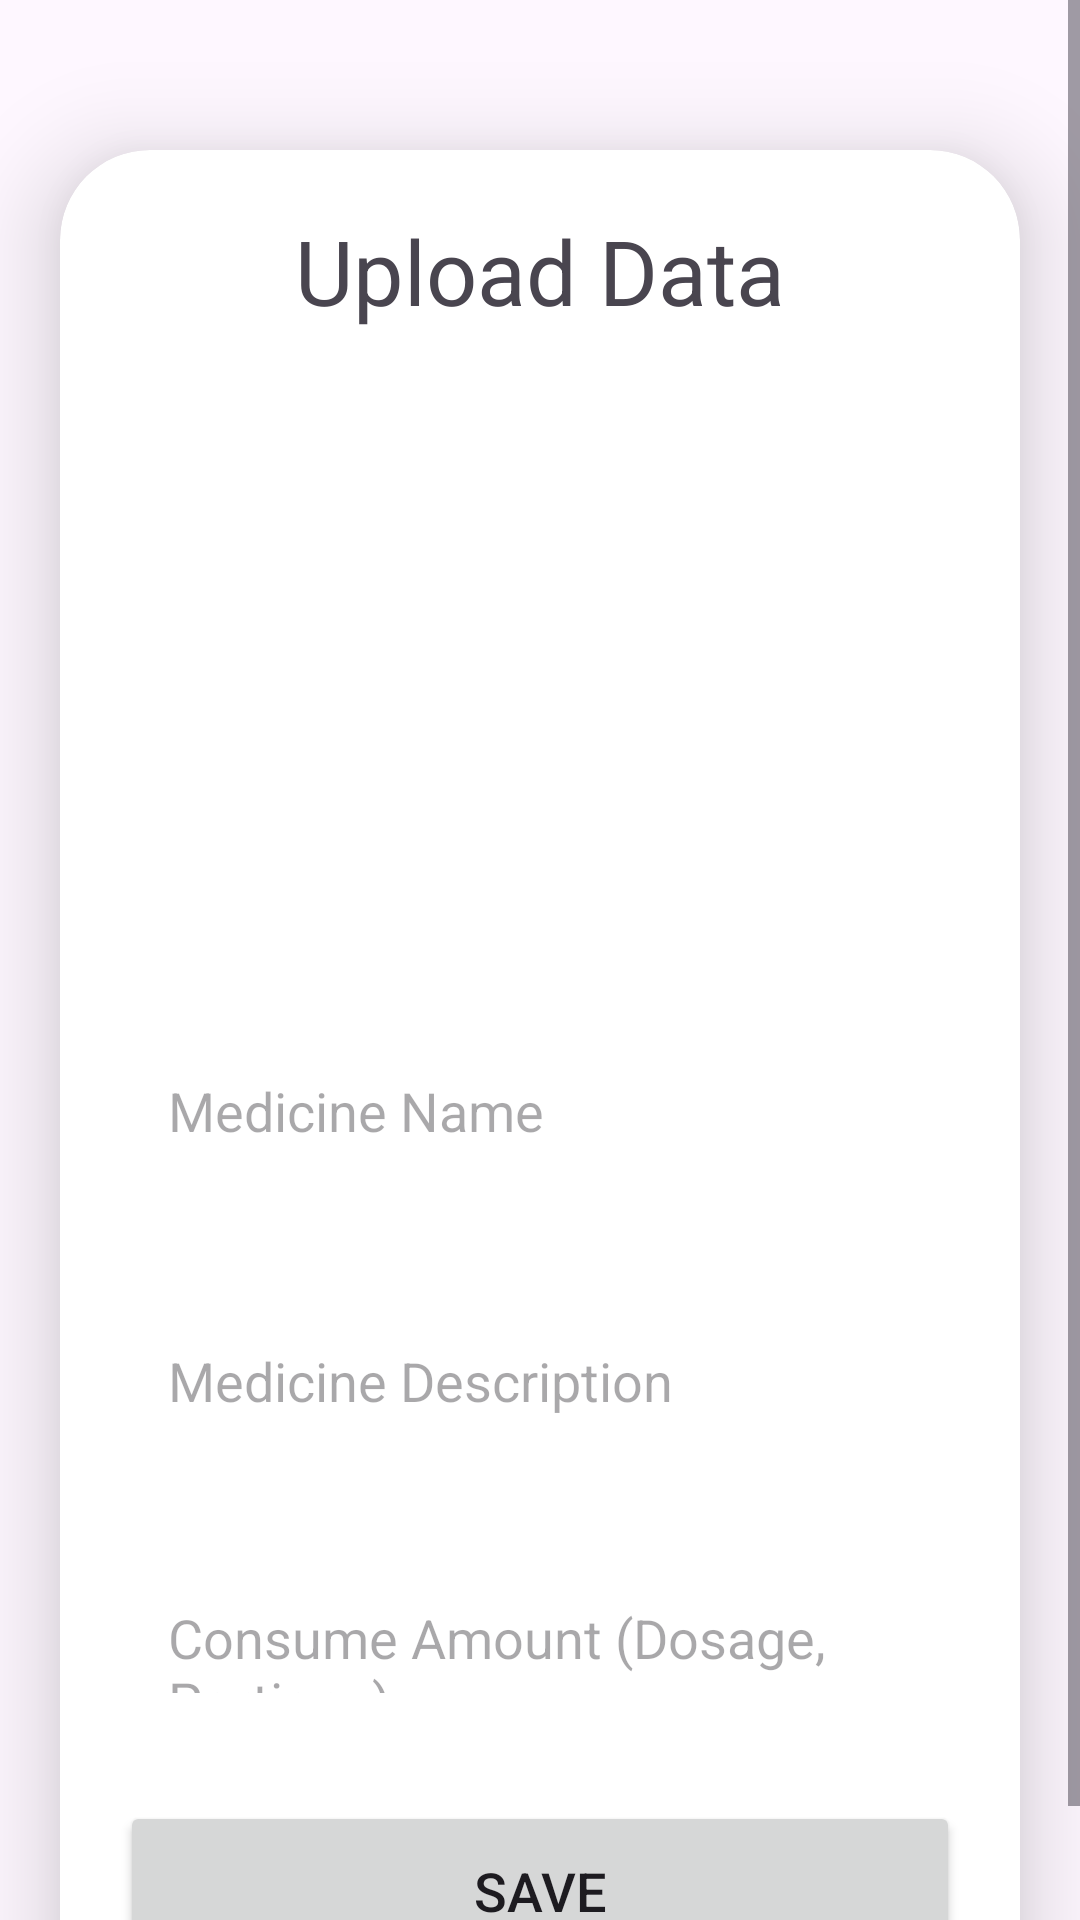

Write the Android layout XML for this screen, with the resource values it uses.
<!-- AndroidManifest.xml: application theme Theme.MediTT -->
<!-- res/layout/activity_upload.xml -->
<?xml version="1.0" encoding="utf-8"?>
<ScrollView
    xmlns:android="http://schemas.android.com/apk/res/android"
    xmlns:app="http://schemas.android.com/apk/res-auto"
    xmlns:tools="http://schemas.android.com/tools"
    android:layout_width="match_parent"
    android:layout_height="match_parent"
    android:orientation="vertical"
    tools:context=".UploadActivity">
    <androidx.cardview.widget.CardView
        android:layout_width="match_parent"
        android:layout_height="wrap_content"
        android:layout_marginTop="50dp"
        android:layout_marginEnd="20dp"
        android:layout_marginStart="20dp"
        app:cardCornerRadius="30dp"
        app:cardElevation="20dp">
        <LinearLayout
            android:layout_width="match_parent"
            android:layout_height="wrap_content"
            android:orientation="vertical"
            android:layout_gravity="center_horizontal"
            android:padding="20dp"
            android:background="@drawable/lavender_border">
            <TextView
                android:layout_width="match_parent"
                android:layout_height="wrap_content"
                android:text="Upload Data"
                android:textSize="30sp"
                android:textAlignment="center"
                android:textColor="@color/lavender"/>
            <ImageView
                android:layout_width="match_parent"
                android:layout_height="200dp"
                android:src="@drawable/uploadimg"
                android:id="@+id/uploadImage"
                android:layout_marginTop="10dp"
                android:scaleType="fitXY"/>
            <EditText
                android:layout_width="match_parent"
                android:layout_height="60dp"
                android:id="@+id/uploadTopic"
                android:background="@drawable/lavender_border"
                android:layout_marginTop="20dp"
                android:padding="16dp"
                android:hint="Medicine Name"
                android:gravity="start|center_vertical"
                android:textColor="@color/lavender"/>
            <EditText
                android:layout_width="match_parent"
                android:layout_height="80dp"
                android:id="@+id/uploadDesc"
                android:background="@drawable/lavender_border"
                android:layout_marginTop="20dp"
                android:padding="16dp"
                android:hint="Medicine Description"
                android:gravity="start|center_vertical"
                android:textColor="@color/lavender"/>
            <EditText
                android:layout_width="match_parent"
                android:layout_height="60dp"
                android:id="@+id/uploadLang"
                android:background="@drawable/lavender_border"
                android:layout_marginTop="20dp"
                android:padding="16dp"
                android:hint="Consume Amount (Dosage, Portion..)"
                android:gravity="start|center_vertical"
                android:textColor="@color/lavender"/>
            <Button
                android:layout_width="match_parent"
                android:layout_height="60dp"
                android:text="Save"
                android:id="@+id/saveButton"
                android:textSize="18sp"
                android:layout_marginTop="20dp"
                app:cornerRadius = "20dp"/>
        </LinearLayout>
    </androidx.cardview.widget.CardView>
</ScrollView>
<!-- resources referenced by this layout -->
<resources>
  <style name="Theme.MediTT" parent="Base.Theme.MediTT" />
  <style name="Base.Theme.MediTT" parent="Theme.Material3.DayNight.NoActionBar">
          
          
      </style>
</resources>
